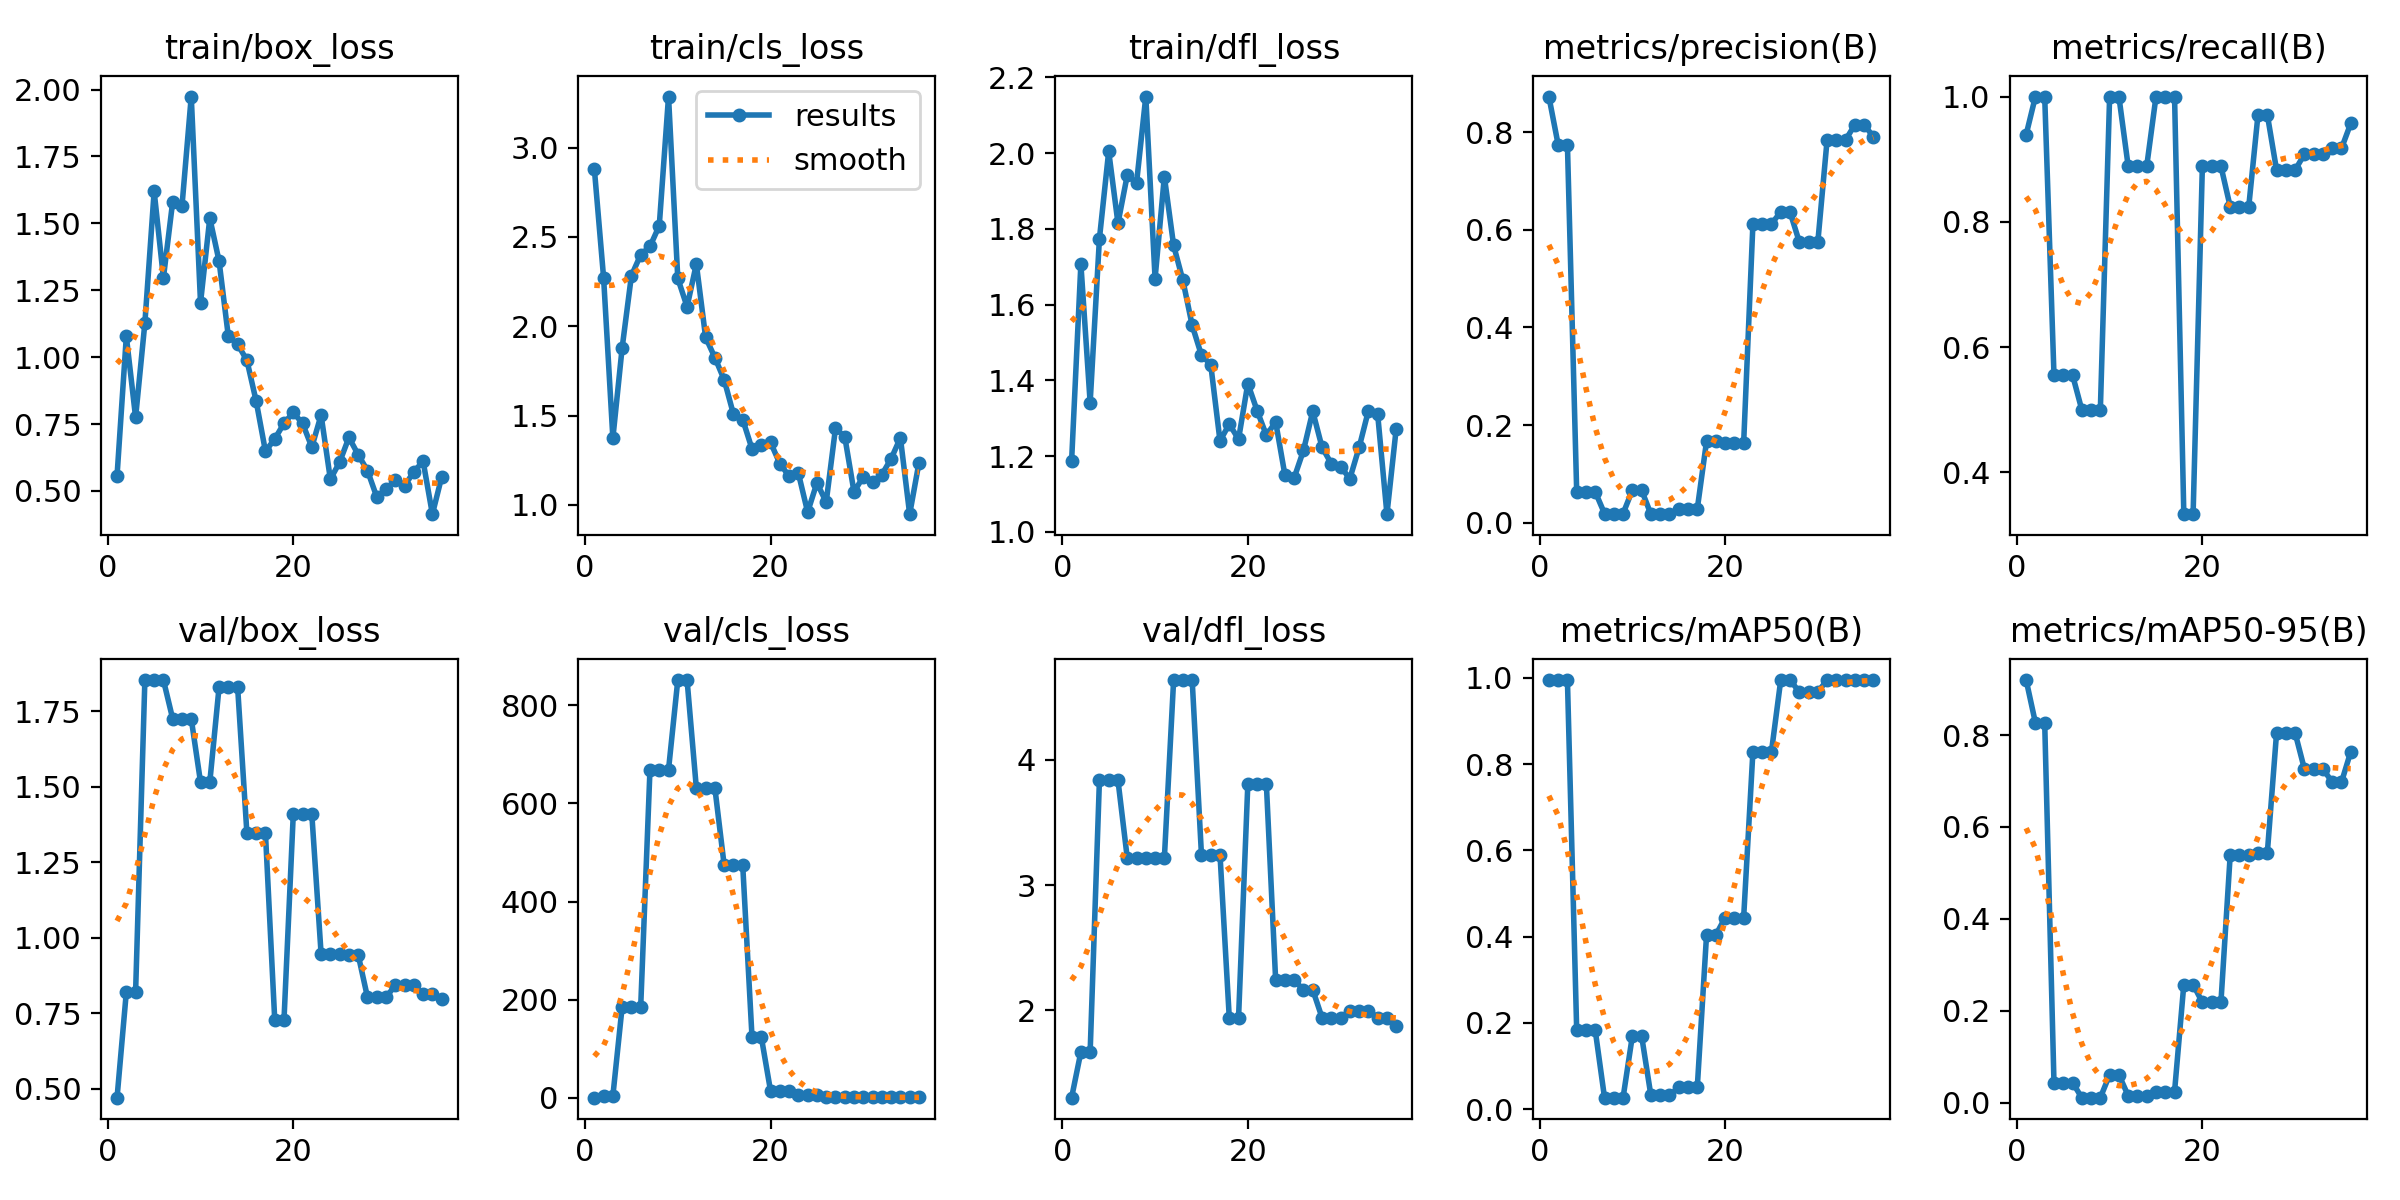

The file beside this chart, header and first rows:
epoch, time, train/box_loss, train/cls_loss, train/dfl_loss, metrics/precision(B), metrics/recall(B), metrics/mAP50(B), metrics/mAP50-95(B), val/box_loss, val/cls_loss, val/dfl_loss, lr/pg0, lr/pg1, lr/pg2
1, 12.17, 0.5572, 2.883, 1.187, 0.8726, 0.9392, 0.995, 0.9197, 0.4708, 0.3882, 1.303, 0.0003176, 0.0003176, 0.0003176
2, 25.65, 1.078, 2.272, 1.707, 0.7741, 1, 0.995, 0.8266, 0.8201, 4.049, 1.668, 0.0007721, 0.0007721, 0.0007721
3, 38.09, 0.7749, 1.374, 1.341, 0.7741, 1, 0.995, 0.8266, 0.8201, 4.049, 1.668, 0.0012, 0.0012, 0.0012
4, 50.22, 1.128, 1.88, 1.774, 0.06319, 0.5556, 0.1824, 0.04367, 1.853, 185.7, 3.836, 0.001311, 0.001311, 0.001311
5, 61.98, 1.62, 2.284, 2.004, 0.06319, 0.5556, 0.1824, 0.04367, 1.853, 185.7, 3.836, 0.001272, 0.001272, 0.001272
6, 73.94, 1.297, 2.401, 1.815, 0.06319, 0.5556, 0.1824, 0.04367, 1.853, 185.7, 3.836, 0.001233, 0.001233, 0.001233
7, 86.13, 1.582, 2.447, 1.941, 0.0187, 0.5, 0.02643, 0.0108, 1.724, 668.9, 3.217, 0.001193, 0.001193, 0.001193
8, 97.97, 1.564, 2.563, 1.92, 0.0187, 0.5, 0.02643, 0.0108, 1.724, 668.9, 3.217, 0.001154, 0.001154, 0.001154
9, 109.9, 1.974, 3.286, 2.149, 0.0187, 0.5, 0.02643, 0.0108, 1.724, 668.9, 3.217, 0.001115, 0.001115, 0.001115
10, 121.8, 1.203, 2.268, 1.669, 0.0666, 1, 0.1696, 0.06063, 1.515, 851.5, 3.212, 0.001075, 0.001075, 0.001075
11, 133.7, 1.52, 2.109, 1.938, 0.0666, 1, 0.1696, 0.06063, 1.515, 851.5, 3.212, 0.001036, 0.001036, 0.001036
12, 145.3, 1.359, 2.349, 1.756, 0.01747, 0.8889, 0.0315, 0.0151, 1.83, 631.2, 4.637, 0.0009967, 0.0009967, 0.0009967
13, 157.1, 1.077, 1.938, 1.664, 0.01747, 0.8889, 0.0315, 0.0151, 1.83, 631.2, 4.637, 0.0009574, 0.0009574, 0.0009574
14, 169, 1.048, 1.825, 1.545, 0.01747, 0.8889, 0.0315, 0.0151, 1.83, 631.2, 4.637, 0.0009181, 0.0009181, 0.0009181
15, 181, 0.9882, 1.701, 1.466, 0.02807, 1, 0.05033, 0.02384, 1.346, 474.1, 3.244, 0.0008788, 0.0008788, 0.0008788
16, 193.2, 0.8357, 1.508, 1.442, 0.02807, 1, 0.05033, 0.02384, 1.346, 474.1, 3.244, 0.0008395, 0.0008395, 0.0008395
17, 205.5, 0.6482, 1.478, 1.24, 0.02807, 1, 0.05033, 0.02384, 1.346, 474.1, 3.244, 0.0008002, 0.0008002, 0.0008002
18, 218.1, 0.6944, 1.314, 1.285, 0.1667, 0.3333, 0.4036, 0.2571, 0.7288, 124.5, 1.94, 0.0007609, 0.0007609, 0.0007609
19, 230.9, 0.7528, 1.337, 1.245, 0.1667, 0.3333, 0.4036, 0.2571, 0.7288, 124.5, 1.94, 0.0007216, 0.0007216, 0.0007216
20, 243.8, 0.7933, 1.35, 1.391, 0.1629, 0.8889, 0.444, 0.2182, 1.408, 14.28, 3.805, 0.0006823, 0.0006823, 0.0006823
21, 256.7, 0.7525, 1.232, 1.32, 0.1629, 0.8889, 0.444, 0.2182, 1.408, 14.28, 3.805, 0.0006431, 0.0006431, 0.0006431
22, 270.1, 0.664, 1.161, 1.255, 0.1629, 0.8889, 0.444, 0.2182, 1.408, 14.28, 3.805, 0.0006038, 0.0006038, 0.0006038
23, 285.9, 0.7837, 1.178, 1.29, 0.6119, 0.8242, 0.8292, 0.5386, 0.9473, 6.013, 2.242, 0.0005645, 0.0005645, 0.0005645
24, 300.1, 0.5437, 0.9597, 1.15, 0.6119, 0.8242, 0.8292, 0.5386, 0.9473, 6.013, 2.242, 0.0005252, 0.0005252, 0.0005252
25, 314.4, 0.6078, 1.123, 1.143, 0.6119, 0.8242, 0.8292, 0.5386, 0.9473, 6.013, 2.242, 0.0004859, 0.0004859, 0.0004859
26, 329.8, 0.6999, 1.016, 1.215, 0.6363, 0.9713, 0.995, 0.5428, 0.9434, 2.422, 2.164, 0.0004466, 0.0004466, 0.0004466
27, 344.9, 0.6354, 1.428, 1.318, 0.6363, 0.9713, 0.995, 0.5428, 0.9434, 2.422, 2.164, 0.0004073, 0.0004073, 0.0004073
28, 361, 0.5762, 1.382, 1.224, 0.575, 0.8827, 0.9675, 0.8046, 0.8032, 1.573, 1.942, 0.000368, 0.000368, 0.000368
29, 377.2, 0.4778, 1.073, 1.18, 0.575, 0.8827, 0.9675, 0.8046, 0.8032, 1.573, 1.942, 0.0003287, 0.0003287, 0.0003287
30, 394.3, 0.508, 1.158, 1.172, 0.575, 0.8827, 0.9675, 0.8046, 0.8032, 1.573, 1.942, 0.0002894, 0.0002894, 0.0002894
31, 480.1, 0.5396, 1.126, 1.141, 0.7842, 0.908, 0.995, 0.7262, 0.8423, 1.209, 1.995, 0.0002501, 0.0002501, 0.0002501
32, 492.3, 0.5194, 1.17, 1.223, 0.7842, 0.908, 0.995, 0.7262, 0.8423, 1.209, 1.995, 0.0002108, 0.0002108, 0.0002108
33, 504.2, 0.5719, 1.258, 1.32, 0.7842, 0.908, 0.995, 0.7262, 0.8423, 1.209, 1.995, 0.0001715, 0.0001715, 0.0001715
34, 516, 0.6108, 1.375, 1.31, 0.8151, 0.9173, 0.995, 0.6975, 0.8144, 0.9832, 1.942, 0.0001322, 0.0001322, 0.0001322
35, 528.2, 0.4133, 0.9481, 1.047, 0.8151, 0.9173, 0.995, 0.6975, 0.8144, 0.9832, 1.942, 9.2885e-05, 9.2885e-05, 9.2885e-05
36, 540.2, 0.5523, 1.236, 1.273, 0.7896, 0.9572, 0.995, 0.7639, 0.7976, 0.9306, 1.873, 5.35875e-05, 5.35875e-05, 5.35875e-05
